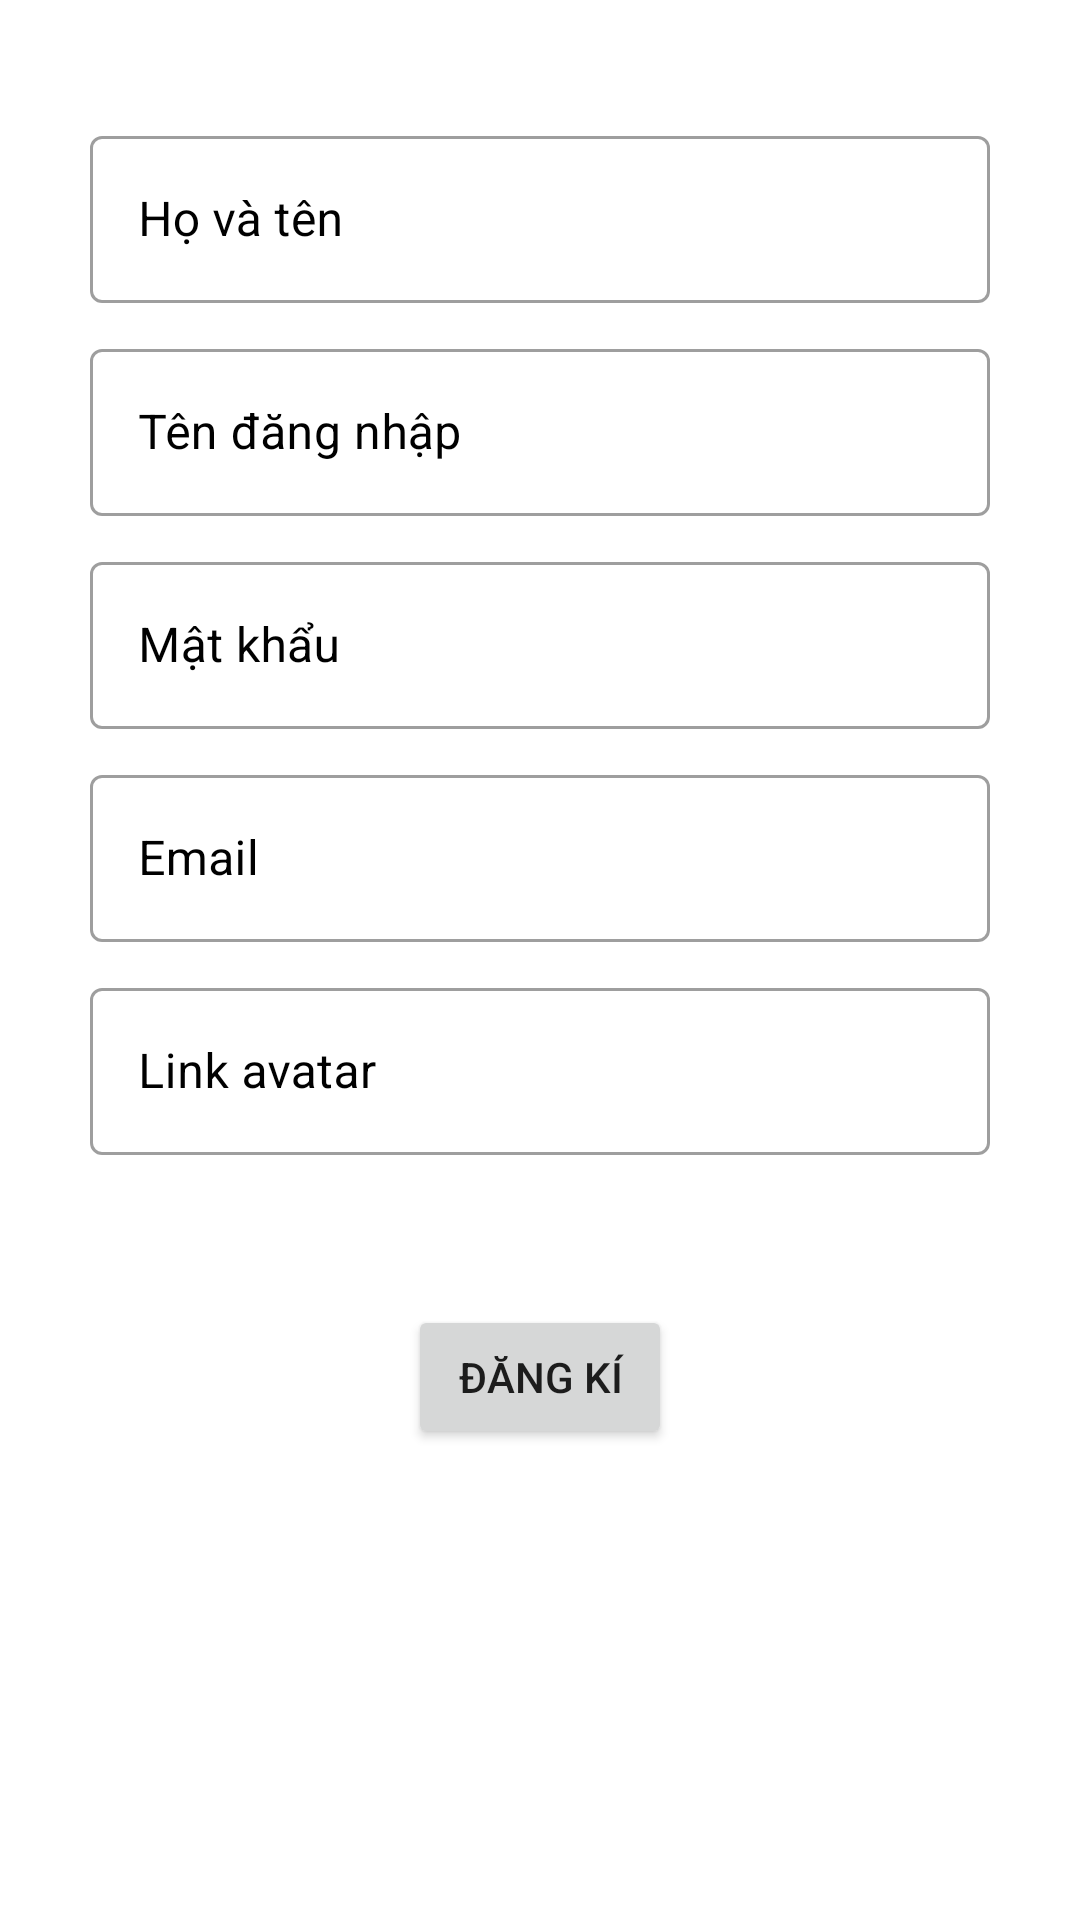

Reconstruct the res/layout file that produces this screen, plus the resources it refers to.
<!-- AndroidManifest.xml: application theme Theme.Asm_Mob403 -->
<!-- res/layout/activity_register.xml -->
<?xml version="1.0" encoding="utf-8"?>
<LinearLayout xmlns:android="http://schemas.android.com/apk/res/android"
    xmlns:app="http://schemas.android.com/apk/res-auto"
    xmlns:tools="http://schemas.android.com/tools"
    android:layout_width="match_parent"
    android:layout_height="match_parent"
    tools:context=".Register"
    android:orientation="vertical"
    android:padding="30dp">

    <com.google.android.material.textfield.TextInputLayout
        android:id="@+id/fullnamedk"
        style="@style/Widget.MaterialComponents.TextInputLayout.OutlinedBox"
        android:layout_width="match_parent"
        android:layout_height="wrap_content"
        android:layout_marginTop="10dp"
        android:hint="Họ và tên"
        android:textColorHint="@color/black"
        >

        <com.google.android.material.textfield.TextInputEditText
            android:layout_width="match_parent"
            android:layout_height="wrap_content" />
    </com.google.android.material.textfield.TextInputLayout>


    <com.google.android.material.textfield.TextInputLayout
        android:id="@+id/usernamedk"
        style="@style/Widget.MaterialComponents.TextInputLayout.OutlinedBox"
        android:layout_width="match_parent"
        android:layout_height="wrap_content"
        android:layout_marginTop="10dp"
        android:hint="Tên đăng nhập"
        android:textColorHint="@color/black"
        >

        <com.google.android.material.textfield.TextInputEditText
            android:layout_width="match_parent"
            android:layout_height="wrap_content" />
    </com.google.android.material.textfield.TextInputLayout>

    <com.google.android.material.textfield.TextInputLayout
        android:id="@+id/passdk"
        style="@style/Widget.MaterialComponents.TextInputLayout.OutlinedBox"
        android:layout_width="match_parent"
        android:layout_height="wrap_content"
        android:layout_marginTop="10dp"
        android:hint="Mật khẩu"
        android:textColorHint="@color/black"
        >

        <com.google.android.material.textfield.TextInputEditText
            android:layout_width="match_parent"
            android:layout_height="wrap_content" />
    </com.google.android.material.textfield.TextInputLayout>

    <com.google.android.material.textfield.TextInputLayout
        style="@style/Widget.MaterialComponents.TextInputLayout.OutlinedBox"
        android:layout_width="match_parent"
        android:layout_height="wrap_content"
        android:id="@+id/email"
        android:layout_marginTop="10dp"
        android:hint="Email"
        android:textColorHint="@color/black"
        >

        <com.google.android.material.textfield.TextInputEditText
            android:layout_width="match_parent"
            android:layout_height="wrap_content" />
    </com.google.android.material.textfield.TextInputLayout>
    <com.google.android.material.textfield.TextInputLayout
        android:id="@+id/imgdk"
        style="@style/Widget.MaterialComponents.TextInputLayout.OutlinedBox"
        android:layout_width="match_parent"
        android:layout_height="wrap_content"
        android:layout_marginTop="10dp"
        android:hint="Link avatar"
        android:textColorHint="@color/black"
        >

        <com.google.android.material.textfield.TextInputEditText
            android:layout_width="match_parent"
            android:layout_height="wrap_content" />
    </com.google.android.material.textfield.TextInputLayout>

    <Button
        android:layout_gravity="center"
        android:layout_marginTop="50dp"
        android:layout_width="wrap_content"
        android:layout_height="wrap_content"
        android:id="@+id/regis"
        android:text="Đăng kí"/>

</LinearLayout>
<!-- resources referenced by this layout -->
<resources>
  <style name="Theme.Asm_Mob403" parent="Theme.MaterialComponents.DayNight.DarkActionBar">
          
          <item name="colorPrimary">@color/purple_500</item>
          <item name="colorPrimaryVariant">@color/purple_700</item>
          <item name="colorOnPrimary">@color/white</item>
          
          <item name="colorSecondary">@color/teal_200</item>
          <item name="colorSecondaryVariant">@color/teal_700</item>
          <item name="colorOnSecondary">@color/black</item>
          
          <item name="android:statusBarColor">?attr/colorPrimaryVariant</item>
          
      </style>
  <!-- not gathered from this repository: default colours our renderer supplied (Android Studio template values) -->
  <color name="purple_500">#FF6200EE</color>
  <color name="purple_700">#FF3700B3</color>
  <color name="teal_200">#FF03DAC5</color>
  <color name="teal_700">#FF018786</color>
  <color name="black">#FF000000</color>
  <color name="white">#FFFFFFFF</color>
</resources>
